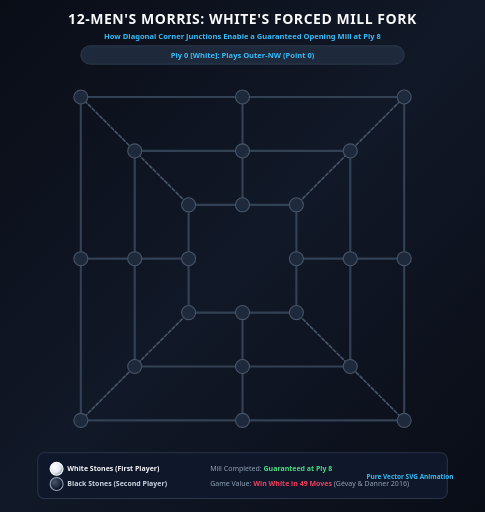
t = 0.00 s
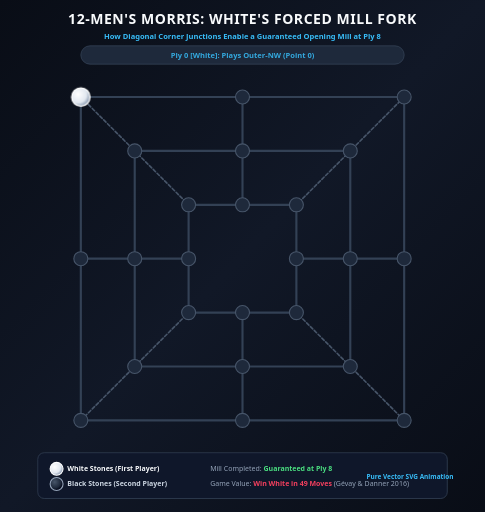
t = 1.64 s
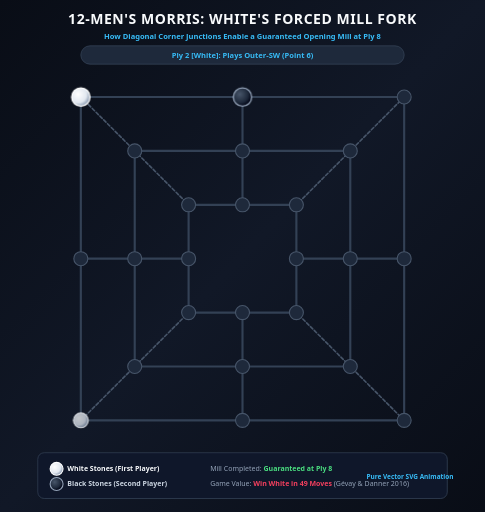
t = 3.32 s
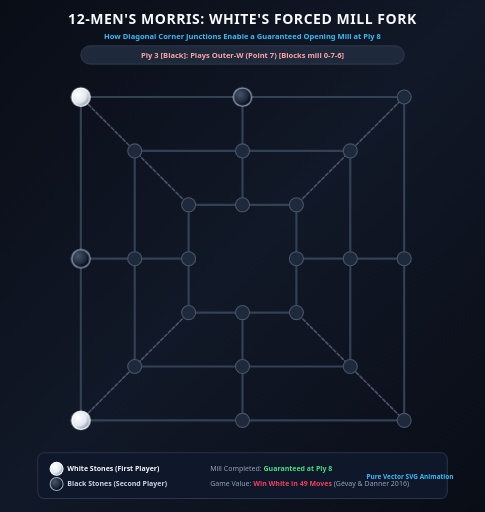
t = 5.08 s
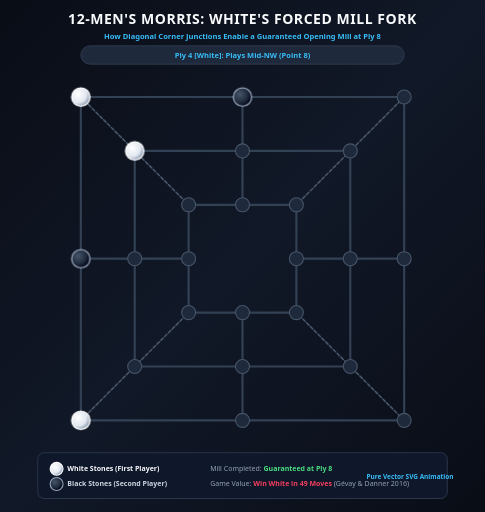
t = 6.60 s
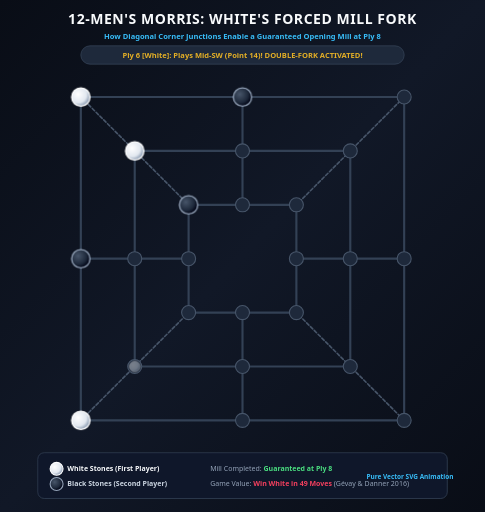
t = 8.36 s

The animated SVG that drew these frames (rendered in a browser with its animation timeline set to each time). Animation: 23 CSS @keyframes rules; frames cover the first 8.36 s, repeats indefinitely.

<svg xmlns="http://www.w3.org/2000/svg" viewBox="0 0 900 950" width="100%" height="100%" style="background:#090d16; font-family: ui-sans-serif, system-ui, -apple-system, BlinkMacSystemFont, 'Segoe UI', Roboto, sans-serif;">
  <defs>
    <linearGradient id="bgGradAnim" x1="0%" y1="0%" x2="100%" y2="100%">
      <stop offset="0%" stop-color="#090d16"/>
      <stop offset="50%" stop-color="#111827"/>
      <stop offset="100%" stop-color="#090d16"/>
    </linearGradient>
    <radialGradient id="whiteDisc" cx="35%" cy="35%" r="65%">
      <stop offset="0%" stop-color="#ffffff"/>
      <stop offset="70%" stop-color="#e2e8f0"/>
      <stop offset="100%" stop-color="#94a3b8"/>
    </radialGradient>
    <radialGradient id="blackDisc" cx="35%" cy="35%" r="65%">
      <stop offset="0%" stop-color="#475569"/>
      <stop offset="70%" stop-color="#1e293b"/>
      <stop offset="100%" stop-color="#020617"/>
    </radialGradient>
    <filter id="laserGlow" x="-30%" y="-30%" width="160%" height="160%">
      <feGaussianBlur stdDeviation="6" result="blur"/>
      <feComposite in="SourceGraphic" in2="blur" operator="over"/>
    </filter>
  </defs>

  <style>
    /* 16s Master Loop */
    @keyframes move0_w0  { 0%, 4% { opacity:0; transform: scale(0.3); } 8%, 95% { opacity:1; transform: scale(1); } 98%, 100% { opacity:0; } }
    @keyframes move1_b1  { 0%, 11% { opacity:0; transform: scale(0.3); } 15%, 95% { opacity:1; transform: scale(1); } 98%, 100% { opacity:0; } }
    @keyframes move2_w6  { 0%, 19% { opacity:0; transform: scale(0.3); } 23%, 95% { opacity:1; transform: scale(1); } 98%, 100% { opacity:0; } }
    @keyframes move3_b7  { 0%, 27% { opacity:0; transform: scale(0.3); } 31%, 95% { opacity:1; transform: scale(1); } 98%, 100% { opacity:0; } }
    @keyframes move4_w8  { 0%, 35% { opacity:0; transform: scale(0.3); } 39%, 95% { opacity:1; transform: scale(1); } 98%, 100% { opacity:0; } }
    @keyframes move5_b16 { 0%, 43% { opacity:0; transform: scale(0.3); } 47%, 95% { opacity:1; transform: scale(1); } 98%, 100% { opacity:0; } }
    @keyframes move6_w14 { 0%, 51% { opacity:0; transform: scale(0.3); } 56%, 95% { opacity:1; transform: scale(1); } 98%, 100% { opacity:0; } }
    
    /* Fork Threat Highlights (58% to 75%) and Ply 7 Black Block (76% to 95%) */
    @keyframes laserA { 0%, 58% { opacity:0; stroke-dashoffset: 300; } 63%, 88% { opacity:1; stroke-dashoffset: 0; } 93%, 100% { opacity:0; } }
    @keyframes laserB { 0%, 58% { opacity:0; stroke-dashoffset: 300; } 63%, 76% { opacity:1; stroke-dashoffset: 0; } 80%, 100% { opacity:0.25; } }
    @keyframes targetGlow { 0%, 58% { opacity:0; transform: scale(0.8); } 64%, 88% { opacity:0.85; transform: scale(1.15); } 93%, 100% { opacity:0; } }
    @keyframes bannerAnim { 0%, 58% { opacity:0; transform: translateY(-10px); } 62%, 88% { opacity:1; transform: translateY(0); } 93%, 100% { opacity:0; } }
    @keyframes move7_b15 { 0%, 75% { opacity:0; transform: scale(0.3); } 79%, 95% { opacity:1; transform: scale(1); } 98%, 100% { opacity:0; } }

    /* Final Victory (88% to 96%) */
    @keyframes move8_wMill { 0%, 88% { opacity:0; transform: scale(0.4); } 91%, 96% { opacity:1; transform: scale(1); } 98%, 100% { opacity:0; } }

    /* Subtitle Banner text swap */
    @keyframes sub0 { 0%, 10% { opacity:1; } 12%, 100% { opacity:0; } }
    @keyframes sub1 { 0%, 11% { opacity:0; } 13%, 18% { opacity:1; } 20%, 100% { opacity:0; } }
    @keyframes sub2 { 0%, 19% { opacity:0; } 21%, 26% { opacity:1; } 28%, 100% { opacity:0; } }
    @keyframes sub3 { 0%, 27% { opacity:0; } 29%, 34% { opacity:1; } 36%, 100% { opacity:0; } }
    @keyframes sub4 { 0%, 35% { opacity:0; } 37%, 42% { opacity:1; } 44%, 100% { opacity:0; } }
    @keyframes sub5 { 0%, 43% { opacity:0; } 45%, 50% { opacity:1; } 52%, 100% { opacity:0; } }
    @keyframes sub6 { 0%, 51% { opacity:0; } 53%, 58% { opacity:1; } 60%, 100% { opacity:0; } }
    @keyframes subFork { 0%, 59% { opacity:0; } 61%, 74% { opacity:1; } 76%, 100% { opacity:0; } }
    @keyframes sub7 { 0%, 75% { opacity:0; } 77%, 86% { opacity:1; } 88%, 100% { opacity:0; } }
    @keyframes subWin { 0%, 87% { opacity:0; } 89%, 97% { opacity:1; } 99%, 100% { opacity:0; } }

    .disc-w { fill: url(#whiteDisc); stroke: #ffffff; stroke-width: 2.5; transform-origin: center; animation-duration: 16s; animation-iteration-count: infinite; }
    .disc-b { fill: url(#blackDisc); stroke: #94a3b8; stroke-width: 2.5; transform-origin: center; animation-duration: 16s; animation-iteration-count: infinite; }
  </style>

  <!-- Background Canvas -->
  <rect width="900" height="950" fill="url(#bgGradAnim)"/>

  <!-- Title Header -->
  <g id="header">
    <text x="450" y="45" fill="#f8fafc" font-size="26" font-weight="800" text-anchor="middle" letter-spacing="1">12-MEN'S MORRIS: WHITE'S FORCED MILL FORK</text>
    <text x="450" y="72" fill="#38bdf8" font-size="14" font-weight="600" text-anchor="middle">How Diagonal Corner Junctions Enable a Guaranteed Opening Mill at Ply 8</text>
  </g>

  <!-- Interactive Dynamic Subtitle Box -->
  <g id="dynamic-subtitles" transform="translate(150, 85)">
    <rect width="600" height="34" rx="17" fill="#1e293b" stroke="#334155" stroke-width="1.5"/>
    <text x="300" y="22" fill="#38bdf8" font-size="14" font-weight="700" text-anchor="middle" style="animation: sub0 16s infinite;">Ply 0 [White]: Plays Outer-NW (Point 0)</text>
    <text x="300" y="22" fill="#fca5a5" font-size="14" font-weight="700" text-anchor="middle" style="animation: sub1 16s infinite;">Ply 1 [Black]: Plays Outer-N (Point 1) [Blocks mill 0-1-2]</text>
    <text x="300" y="22" fill="#38bdf8" font-size="14" font-weight="700" text-anchor="middle" style="animation: sub2 16s infinite;">Ply 2 [White]: Plays Outer-SW (Point 6)</text>
    <text x="300" y="22" fill="#fca5a5" font-size="14" font-weight="700" text-anchor="middle" style="animation: sub3 16s infinite;">Ply 3 [Black]: Plays Outer-W (Point 7) [Blocks mill 0-7-6]</text>
    <text x="300" y="22" fill="#38bdf8" font-size="14" font-weight="700" text-anchor="middle" style="animation: sub4 16s infinite;">Ply 4 [White]: Plays Mid-NW (Point 8)</text>
    <text x="300" y="22" fill="#fca5a5" font-size="14" font-weight="700" text-anchor="middle" style="animation: sub5 16s infinite;">Ply 5 [Black]: Plays In-NW (Point 16) [Blocks diagonal mill 0-8-16]</text>
    <text x="300" y="22" fill="#fbbf24" font-size="14" font-weight="800" text-anchor="middle" style="animation: sub6 16s infinite;">Ply 6 [White]: Plays Mid-SW (Point 14)! DOUBLE-FORK ACTIVATED!</text>
    <text x="300" y="22" fill="#f43f5e" font-size="14" font-weight="800" text-anchor="middle" style="animation: subFork 16s infinite;">DOUBLE THREAT: Point 22 &amp; Point 15! Black cannot block both!</text>
    <text x="300" y="22" fill="#fca5a5" font-size="14" font-weight="700" text-anchor="middle" style="animation: sub7 16s infinite;">Ply 7 [Black]: Plays Mid-W (Point 15) [Blocks 8-14-15, leaving 22 open!]</text>
    <text x="300" y="22" fill="#4ade80" font-size="14" font-weight="800" text-anchor="middle" style="animation: subWin 16s infinite;">Ply 8 [White]: Plays In-SW (Point 22) — Completes Unstoppable Mill!</text>
  </g>

  <!-- Board Edges Group -->
  <g id="board-edges" stroke-linecap="round" stroke-linejoin="round">
    <!-- Ring 0: Outer Square (x: 150 to 750, y: 180 to 780) -->
    <rect x="150" y="180" width="600" height="600" fill="none" stroke="#334155" stroke-width="4"/>
    <!-- Ring 1: Middle Square (x: 250 to 650, y: 280 to 680) -->
    <rect x="250" y="280" width="400" height="400" fill="none" stroke="#334155" stroke-width="4"/>
    <!-- Ring 2: Inner Square (x: 350 to 550, y: 380 to 580) -->
    <rect x="350" y="380" width="200" height="200" fill="none" stroke="#334155" stroke-width="4"/>

    <!-- Radial Midpoint Connectors -->
    <line x1="450" y1="180" x2="450" y2="380" stroke="#334155" stroke-width="4"/>
    <line x1="550" y1="480" x2="750" y2="480" stroke="#334155" stroke-width="4"/>
    <line x1="450" y1="580" x2="450" y2="780" stroke="#334155" stroke-width="4"/>
    <line x1="150" y1="480" x2="350" y2="480" stroke="#334155" stroke-width="4"/>

    <!-- 4 Diagonal Mills -->
    <line x1="150" y1="180" x2="350" y2="380" stroke="#475569" stroke-width="3" stroke-dasharray="6,4"/>
    <line x1="750" y1="180" x2="550" y2="380" stroke="#475569" stroke-width="3" stroke-dasharray="6,4"/>
    <line x1="750" y1="780" x2="550" y2="580" stroke="#475569" stroke-width="3" stroke-dasharray="6,4"/>
    <line x1="150" y1="780" x2="350" y2="580" stroke="#475569" stroke-width="3" stroke-dasharray="6,4"/>
  </g>

  <!-- Board Vertices (Background Circles) -->
  <g id="board-points" fill="#1e293b" stroke="#475569" stroke-width="2">
    <!-- Outer -->
    <circle cx="150" cy="180" r="13"/><circle cx="450" cy="180" r="13"/><circle cx="750" cy="180" r="13"/>
    <circle cx="750" cy="480" r="13"/><circle cx="750" cy="780" r="13"/><circle cx="450" cy="780" r="13"/>
    <circle cx="150" cy="780" r="13"/><circle cx="150" cy="480" r="13"/>
    <!-- Middle -->
    <circle cx="250" cy="280" r="13"/><circle cx="450" cy="280" r="13"/><circle cx="650" cy="280" r="13"/>
    <circle cx="650" cy="480" r="13"/><circle cx="650" cy="680" r="13"/><circle cx="450" cy="680" r="13"/>
    <circle cx="250" cy="680" r="13"/><circle cx="250" cy="480" r="13"/>
    <!-- Inner -->
    <circle cx="350" cy="380" r="13"/><circle cx="450" cy="380" r="13"/><circle cx="550" cy="380" r="13"/>
    <circle cx="550" cy="480" r="13"/><circle cx="550" cy="580" r="13"/><circle cx="450" cy="580" r="13"/>
    <circle cx="350" cy="580" r="13"/><circle cx="350" cy="480" r="13"/>
  </g>

  <!-- ================= ANIMATED LASER BEAMS & TARGETS ================= -->
  <!-- Threat A: Diagonal 6 -> 14 -> 22 -->
  <line x1="150" y1="780" x2="350" y2="580" stroke="#f43f5e" stroke-width="6" stroke-linecap="round"
        style="animation: laserA 16s infinite;" stroke-dasharray="300" filter="url(#laserGlow)"/>
  
  <!-- Threat B: Middle Ring Left 8 -> 15 -> 14 -->
  <line x1="250" y1="280" x2="250" y2="680" stroke="#38bdf8" stroke-width="6" stroke-linecap="round"
        style="animation: laserB 16s infinite;" stroke-dasharray="400" filter="url(#laserGlow)"/>

  <!-- Target A: Point 22 (In-SW Corner, 350, 580) -->
  <circle cx="350" cy="580" r="22" fill="none" stroke="#f43f5e" stroke-width="4" stroke-dasharray="6,4"
          style="transform-origin: 350px 580px; animation: targetGlow 16s infinite;" filter="url(#laserGlow)"/>
  <text x="350" y="615" fill="#f43f5e" font-size="13" font-weight="800" text-anchor="middle"
        style="animation: targetGlow 16s infinite;">THREAT A (22)</text>

  <!-- Target B: Point 15 (Mid-W Midpoint, 250, 480) -->
  <circle cx="250" cy="480" r="22" fill="none" stroke="#38bdf8" stroke-width="4" stroke-dasharray="6,4"
          style="transform-origin: 250px 480px; animation: targetGlow 16s infinite;" filter="url(#laserGlow)"/>
  <text x="210" y="485" fill="#38bdf8" font-size="13" font-weight="800" text-anchor="end"
        style="animation: targetGlow 16s infinite;">THREAT B (15)</text>

  <!-- ================= ANIMATED STONE PLACEMENTS ================= -->
  <!-- Ply 0: White plays Point 0 (150, 180) -->
  <circle cx="150" cy="180" r="17" class="disc-w" style="transform-origin: 150px 180px; animation-name: move0_w0;"/>
  <!-- Ply 1: Black plays Point 1 (450, 180) -->
  <circle cx="450" cy="180" r="17" class="disc-b" style="transform-origin: 450px 180px; animation-name: move1_b1;"/>
  <!-- Ply 2: White plays Point 6 (150, 780) -->
  <circle cx="150" cy="780" r="17" class="disc-w" style="transform-origin: 150px 780px; animation-name: move2_w6;"/>
  <!-- Ply 3: Black plays Point 7 (150, 480) -->
  <circle cx="150" cy="480" r="17" class="disc-b" style="transform-origin: 150px 480px; animation-name: move3_b7;"/>
  <!-- Ply 4: White plays Point 8 (250, 280) -->
  <circle cx="250" cy="280" r="17" class="disc-w" style="transform-origin: 250px 280px; animation-name: move4_w8;"/>
  <!-- Ply 5: Black plays Point 16 (350, 380) -->
  <circle cx="350" cy="380" r="17" class="disc-b" style="transform-origin: 350px 380px; animation-name: move5_b16;"/>
  <!-- Ply 6: White plays Point 14 (250, 680) - ACTIVATING FORK! -->
  <circle cx="250" cy="680" r="17" class="disc-w" style="transform-origin: 250px 680px; animation-name: move6_w14;"/>
  <!-- Ply 7: Black plays Point 15 (250, 480) - Blocks Threat B, leaving Threat A (Point 22) open! -->
  <circle cx="250" cy="480" r="17" class="disc-b" style="transform-origin: 250px 480px; animation-name: move7_b15;"/>
  <!-- Ply 8: White takes Point 22 (350, 580) to complete the SW Diagonal Mill (6, 14, 22) -->
  <circle cx="350" cy="580" r="17" class="disc-w" style="transform-origin: 350px 580px; animation-name: move8_wMill;"/>

  <!-- ================= FLOATING CALLOUT BANNER ================= -->
  <g id="callout-box" transform="translate(480, 420)" style="animation: bannerAnim 16s infinite;">
    <rect width="360" height="150" rx="14" fill="#0f172a" stroke="#f43f5e" stroke-width="2" filter="url(#laserGlow)"/>
    <text x="180" y="32" fill="#f43f5e" font-size="16" font-weight="800" text-anchor="middle">CORNER-DIAGONAL FORK</text>
    <line x1="20" y1="44" x2="340" y2="44" stroke="#334155" stroke-width="1.5"/>
    <text x="25" y="70" fill="#f8fafc" font-size="13" font-weight="600">White controls: <tspan fill="#38bdf8">{0, 6, 8, 14}</tspan></text>
    <text x="25" y="94" fill="#cbd5e1" font-size="12">Threat 1: <tspan fill="#f43f5e" font-weight="700">SW Diag (6-14-22)</tspan> needs Pt 22</text>
    <text x="25" y="116" fill="#cbd5e1" font-size="12">Threat 2: <tspan fill="#38bdf8" font-weight="700">Mid-Left (8-14-15)</tspan> needs Pt 15</text>
    <text x="180" y="138" fill="#4ade80" font-size="12" font-weight="800" text-anchor="middle">Black has 1 stone: Cannot block both!</text>
  </g>

  <!-- Bottom Legend Footer -->
  <g id="footer-card" transform="translate(70, 840)">
    <rect width="760" height="85" rx="12" fill="#0f172a" stroke="#334155" stroke-width="1.5"/>
    <circle cx="35" cy="30" r="12" fill="url(#whiteDisc)" stroke="#ffffff" stroke-width="2"/>
    <text x="55" y="34" fill="#f8fafc" font-size="13" font-weight="700">White Stones (First Player)</text>
    <circle cx="35" cy="58" r="12" fill="url(#blackDisc)" stroke="#94a3b8" stroke-width="2"/>
    <text x="55" y="62" fill="#cbd5e1" font-size="13" font-weight="700">Black Stones (Second Player)</text>

    <text x="320" y="34" fill="#94a3b8" font-size="13">Mill Completed: <tspan fill="#4ade80" font-weight="700">Guaranteed at Ply 8</tspan></text>
    <text x="320" y="62" fill="#94a3b8" font-size="13">Game Value: <tspan fill="#f43f5e" font-weight="700">Win White in 49 Moves</tspan> (Gévay &amp; Danner 2016)</text>
    <text x="610" y="48" fill="#38bdf8" font-size="12" font-weight="600">Pure Vector SVG Animation</text>
  </g>
</svg>
